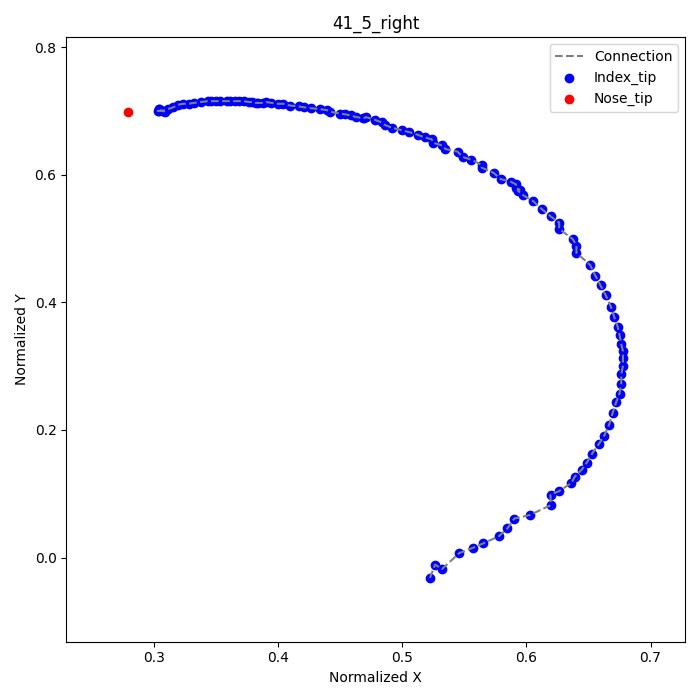

Source data for this figure (header and first rows):
frame, index_tip_x, index_tip_y, nose_tip_x, nose_tip_y
9, 0.5222, -0.03194, 0.2792, 0.6986
10, 0.5264, -0.01111, , 
11, 0.5319, -0.01806, , 
12, 0.5458, 0.006944, , 
13, 0.5569, 0.01528, , 
14, 0.5653, 0.02222, , 
15, 0.5778, 0.03333, , 
16, 0.5847, 0.04583, , 
17, 0.5903, 0.06111, , 
18, 0.6028, 0.06667, , 
19, 0.6194, 0.08194, , 
20, 0.6194, 0.09861, , 
21, 0.6264, 0.1042, , 
22, 0.6361, 0.1167, , 
23, 0.6389, 0.1264, , 
24, 0.6444, 0.1375, , 
25, 0.6486, 0.1486, , 
26, 0.6528, 0.1625, , 
27, 0.6583, 0.1778, , 
28, 0.6625, 0.1903, , 
29, 0.6667, 0.2083, , 
30, 0.6694, 0.2264, , 
31, 0.6722, 0.2431, , 
32, 0.675, 0.2569, , 
33, 0.6764, 0.2722, , 
34, 0.6764, 0.2875, , 
35, 0.6778, 0.3, , 
36, 0.6778, 0.3125, , 
37, 0.6778, 0.3236, , 
38, 0.6764, 0.3347, , 
39, 0.675, 0.3486, , 
40, 0.6736, 0.3611, , 
41, 0.6708, 0.3764, , 
42, 0.6681, 0.3931, , 
43, 0.6639, 0.4111, , 
44, 0.6597, 0.4264, , 
45, 0.6556, 0.4417, , 
46, 0.6514, 0.4583, , 
47, 0.6403, 0.4778, , 
48, 0.6403, 0.4889, , 
49, 0.6375, 0.4986, , 
50, 0.6264, 0.5153, , 
51, 0.6264, 0.525, , 
52, 0.6194, 0.5347, , 
53, 0.6125, 0.5458, , 
54, 0.6056, 0.5583, , 
55, 0.5972, 0.5681, , 
56, 0.5931, 0.575, , 
57, 0.5944, 0.5764, , 
58, 0.5917, 0.5792, , 
59, 0.5917, 0.5847, , 
60, 0.5875, 0.5889, , 
61, 0.5792, 0.5931, , 
62, 0.5736, 0.6028, , 
63, 0.5639, 0.6111, , 
64, 0.5639, 0.6153, , 
65, 0.5556, 0.6236, , 
66, 0.5486, 0.6278, , 
67, 0.5444, 0.6361, , 
68, 0.5347, 0.6403, , 
... 60 more rows
